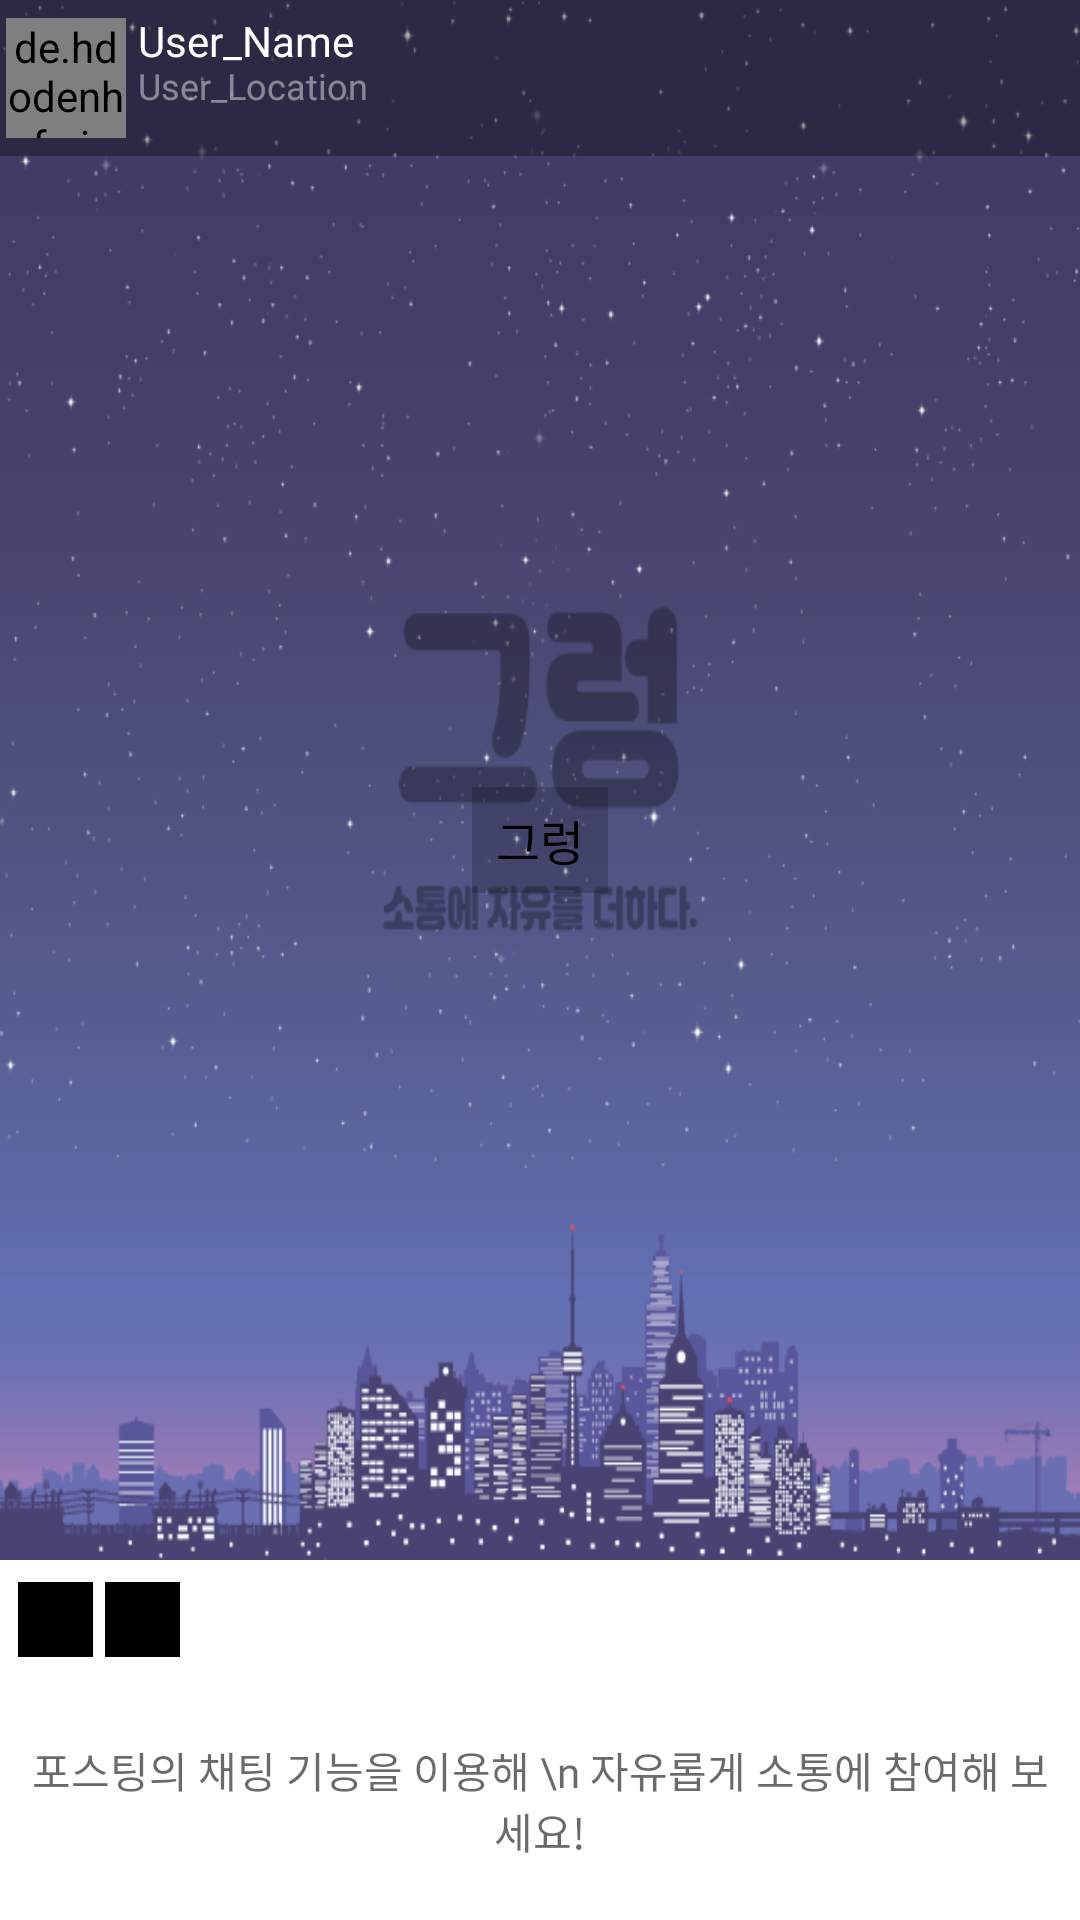

Reconstruct the res/layout file that produces this screen, plus the resources it refers to.
<!-- AndroidManifest.xml: application theme Theme.Grumbling -->
<!-- res/layout/post_view_item.xml -->
<?xml version="1.0" encoding="utf-8"?>
<LinearLayout xmlns:android="http://schemas.android.com/apk/res/android"
    xmlns:app="http://schemas.android.com/apk/res-auto"
    xmlns:tools="http://schemas.android.com/tools"
    android:orientation="vertical"
    android:background="@drawable/chat_reply_under_edge_1dp"
    android:layout_width="match_parent"
    android:layout_height="wrap_content">
    <RelativeLayout
        android:layout_width="match_parent"
        android:layout_height="wrap_content">
    <RelativeLayout
        android:id="@+id/Post_View_Content_Container"
        android:layout_width="match_parent"
        android:layout_height="560dp"
        android:background="@android:color/transparent"
        app:layout_constraintEnd_toEndOf="parent"
        app:layout_constraintStart_toStartOf="parent"
        app:layout_constraintTop_toTopOf="parent">
        <FrameLayout
            android:layout_alignParentTop="true"
            android:background="@color/white"
            android:layout_width="match_parent"
            android:layout_height="520dp">
            <ImageView
                android:id="@+id/Post_View_Background"
                android:background="@drawable/post_default_img"
                android:scaleType="centerCrop"
                android:layout_width="match_parent"
                android:layout_height="match_parent">
            </ImageView>
        </FrameLayout>
            <RelativeLayout
                android:id="@+id/Post_View_Title_Container"
                android:background="@color/Transparent_Black50"
                android:layout_width="match_parent"
                android:paddingLeft="2dp"
                android:paddingTop="6dp"
                android:paddingBottom="6dp"
                android:layout_height="wrap_content">
                <de.hdodenhof.circleimageview.CircleImageView
                    android:id="@+id/Post_View_User_Img"
                    android:layout_width="40dp"
                    android:layout_height="40dp"
                    app:civ_border_color="@color/Theme_Color"
                    app:civ_border_width="0.5dp"
                    android:layout_alignParentLeft="true"
                    android:layout_centerInParent="true"
                    android:src="@drawable/default_profile_img">
                </de.hdodenhof.circleimageview.CircleImageView>
            <TextView
                android:id="@+id/Post_View_User_Name"
                android:text="User_Name"
                android:textSize="14dp"
                android:fontFamily="@font/notosans_medium"
                android:includeFontPadding="false"
                android:textColor="@color/white"
                android:layout_alignParentTop="true"
                android:layout_toRightOf="@+id/Post_View_User_Img"
                android:layout_marginLeft="4dp"
                android:layout_width="wrap_content"
                android:layout_height="wrap_content">
            </TextView>
                <TextView
                    android:id="@+id/Post_User_Location"
                    android:text="User_Location"
                    android:textSize="12dp"
                    android:textColor="@color/trans_60_light_white"
                    android:fontFamily="@font/notosans_medium"
                    android:layout_below="@id/Post_View_User_Name"
                    android:layout_toRightOf="@id/Post_View_User_Img"
                    android:layout_marginLeft="4dp"
                    android:includeFontPadding="false"
                    android:layout_width="wrap_content"
                    android:layout_height="wrap_content">
                </TextView>
            </RelativeLayout>
        <TextView
            android:id="@+id/Post_View_Content"
            android:text="그렁"
            android:background="@color/Transparent_Black30"
            android:fontFamily="@font/notosans_medium"
            android:includeFontPadding="false"
            android:gravity="center"
            android:textSize="16dp"
            android:paddingTop="6dp"
            android:paddingBottom="6dp"
            android:paddingLeft="8dp"
            android:paddingRight="8dp"
            android:textColor="@color/black"
            android:layout_centerInParent="true"
            android:layout_width="wrap_content"
            android:layout_height="wrap_content">
        </TextView>

        <RelativeLayout
            android:id="@+id/Posting_View_Button_Container"
            android:background="@color/Post_View_Button_Color"
            android:layout_alignParentBottom="true"
            android:layout_width="match_parent"
            android:layout_height="40dp">
            <TextView
                android:visibility="gone"
                android:id="@+id/Posting_Favorite_Count_TV"
                android:text="000"
                android:textSize="12dp"
                android:textColor="@color/Theme_Text_Color"
                android:layout_width="wrap_content"
                android:layout_height="wrap_content"
                android:layout_centerInParent="true"
                android:textStyle="bold"
                android:layout_toRightOf="@id/Post_View_Favorite_Circle_CIV">
            </TextView>
            <de.hdodenhof.circleimageview.CircleImageView
                android:id="@+id/Post_View_Favorite_Circle_CIV"
                android:layout_width="25dp"
                android:layout_height="25dp"
                android:layout_marginLeft="6dp"
                android:layout_centerInParent="true"
                android:layout_alignParentLeft="true"
                android:backgroundTint="@color/Theme_Text_Color"
                android:background="@drawable/ic_baseline_favorite_border_24">
            </de.hdodenhof.circleimageview.CircleImageView>

            <TextView
                android:visibility="gone"
                android:id="@+id/Post_Write_Date_TV"
                android:layout_width="wrap_content"
                android:layout_height="wrap_content"
                android:layout_alignParentRight="true"
                android:layout_centerInParent="true"
                android:textColor="@color/Theme_Text_Color"
                android:textStyle="bold"
                android:textSize="12dp">
            </TextView>
            <de.hdodenhof.circleimageview.CircleImageView
                android:id="@+id/Go_Chat_Room_CIV"
                android:layout_width="25dp"
                android:layout_height="25dp"
                android:layout_toRightOf="@id/Posting_Favorite_Count_TV"
                android:background="@drawable/ic_baseline_question_answer_24"
                android:backgroundTint="@color/Theme_Text_Color"
                android:layout_centerInParent="true"
                android:layout_marginLeft="4dp">
            </de.hdodenhof.circleimageview.CircleImageView>
            <de.hdodenhof.circleimageview.CircleImageView
                android:id="@+id/Post_View_Chat_Expand_Imv"
                android:visibility="gone"
                android:layout_alignParentRight="true"
                android:layout_marginRight="12dp"
                android:padding="5dp"
                android:background="@drawable/ic_baseline_expand_more_24"
                android:backgroundTint="@color/Theme_Text_Color"
                android:layout_width="30dp"
                android:layout_height="30dp"
                android:layout_centerInParent="true">
            </de.hdodenhof.circleimageview.CircleImageView>
        </RelativeLayout>
    </RelativeLayout>
        <RelativeLayout
            android:id="@+id/Post_Chat_Conatiner"
            android:layout_below="@id/Post_View_Content_Container"
            android:padding="6dp"
            android:layout_width="match_parent"
            android:layout_height="wrap_content"
            android:background="@color/Theme_Color">
            <TextView
                android:id="@+id/Post_View_No_Chat_TV"
                android:visibility="visible"
                android:fontFamily="@font/notosans_medium"
                android:textColor="@color/Theme_Less_Accent_Color"
                android:textSize="14dp"
                android:layout_centerInParent="true"
                android:gravity="center"
                android:text="포스팅의 채팅 기능을 이용해 \n 자유롭게 소통에 참여해 보세요!"
                android:layout_width="wrap_content"
                android:layout_height="wrap_content">
            </TextView>
            <androidx.recyclerview.widget.RecyclerView
                android:id="@+id/Chat_List_Rcv"
                android:layout_width="match_parent"
                android:layout_height="100dp"
                android:background="@android:color/transparent"
                android:descendantFocusability="blocksDescendants"
                tools:listitem="@layout/other_chatting_item">
            </androidx.recyclerview.widget.RecyclerView>
            <Button
                android:id="@+id/Post_View_Go_ChatRoom_Btn"
                android:padding="12dp"
                android:background="@android:color/transparent"
                android:layout_alignTop="@id/Chat_List_Rcv"
                android:layout_width="match_parent"
                android:layout_height="match_parent"
                android:layout_alignBottom="@id/Chat_List_Rcv">
            </Button>
        </RelativeLayout>
        </RelativeLayout>
</LinearLayout>
<!-- res/layout/other_chatting_item.xml (included above) -->
<?xml version="1.0" encoding="utf-8"?>
<layout xmlns:tools="http://schemas.android.com/tools"
    xmlns:android="http://schemas.android.com/apk/res/android"
    xmlns:app="http://schemas.android.com/apk/res-auto">
<androidx.constraintlayout.widget.ConstraintLayout
    android:layout_width="270dp"
    android:layout_height="wrap_content"
    android:orientation="horizontal"
    android:paddingTop="8dp"
    android:paddingBottom="8dp"
    android:background="@android:color/transparent">

    <androidx.constraintlayout.widget.ConstraintLayout
        android:layout_width="wrap_content"
        android:layout_height="wrap_content"
        app:layout_constraintStart_toStartOf="parent"
        app:layout_constraintTop_toTopOf="parent">

        <de.hdodenhof.circleimageview.CircleImageView
            android:id="@+id/Chatting_User_Img_CIV"
            android:layout_width="35dp"
            android:layout_height="35dp"
            android:src="@drawable/user_profile_default_img"
            app:civ_border_color="@color/Theme_Color"
            app:civ_border_width="0.2dp"
            app:layout_constraintStart_toStartOf="parent"
            app:layout_constraintTop_toTopOf="parent"></de.hdodenhof.circleimageview.CircleImageView>

        <TextView
            android:id="@+id/Chatting_User_Name_TV"
            android:layout_width="wrap_content"
            android:layout_height="wrap_content"
            android:layout_toRightOf="@+id/Chatting_User_Img_CIV"
            android:fontFamily="@font/notosans_medium"
            android:includeFontPadding="false"
            android:text="유저 이름"
            android:textColor="@color/Theme_Text_Color"
            android:textSize="14dp"
            app:layout_constraintStart_toEndOf="@+id/Chatting_User_Img_CIV"
            app:layout_constraintTop_toTopOf="parent"></TextView>

        <RelativeLayout
            android:id="@+id/Chatting_Text_Container"
            android:layout_width="wrap_content"
            android:layout_height="wrap_content"
            android:layout_below="@id/Chatting_User_Name_TV"
            android:layout_toRightOf="@+id/Chatting_User_Img_CIV"
            android:paddingTop="4dp"
            app:layout_constraintStart_toEndOf="@+id/Chatting_User_Img_CIV"
            app:layout_constraintTop_toBottomOf="@+id/Chatting_User_Name_TV">

            <TextView
                android:id="@+id/Chatting_Text_TV"
                android:maxWidth="180dp"
                android:layout_width="wrap_content"
                android:layout_height="wrap_content"
                android:layout_alignParentTop="true"
                android:layout_marginTop="4dp"
                android:background="@drawable/other_chat_background"
                android:fontFamily="@font/notosans_medium"
                android:gravity="left"
                android:includeFontPadding="false"
                android:paddingLeft="8dp"
                android:paddingTop="8dp"
                android:paddingRight="8dp"
                android:paddingBottom="8dp"
                android:text="내용입력창입니다."
                android:textColor="@color/Theme_Text_Color"
                android:textSize="14dp"></TextView>
        </RelativeLayout>

        <TextView
            android:id="@+id/Chatting_WriteDate_TV"
            android:layout_width="wrap_content"
            android:layout_height="wrap_content"
            android:layout_below="@id/Chatting_Text_Container"
            android:layout_alignParentEnd="true"
            android:fontFamily="@font/notosans_regular"
            android:includeFontPadding="false"
            android:text="입력시간"
            android:textColor="@color/Theme_Text_Color"
            android:textSize="7dp"
            app:layout_constraintStart_toEndOf="@+id/Chatting_Text_Container"
            app:layout_constraintTop_toBottomOf="@+id/Chatting_Text_Container"></TextView>
    </androidx.constraintlayout.widget.ConstraintLayout>
</androidx.constraintlayout.widget.ConstraintLayout>
</layout>
<!-- resources referenced by this layout -->
<resources>
  <color name="Post_View_Button_Color">#FFFFFFFF</color>
  <color name="Theme_Color">#FFFFFF</color>
  <color name="Theme_Less_Accent_Color">#95000000</color>
  <color name="Theme_Text_Color">#000000</color>
  <color name="Transparent_Black30">#30000000</color>
  <color name="Transparent_Black50">#50000000</color>
  <color name="black">#FF000000</color>
  <color name="trans_60_light_white">#70FFFFFF</color>
  <color name="white">#FFFFFFFF</color>
  <!-- drawable chat_reply_under_edge_1dp (drawable) -->
  <?xml version="1.0" encoding="utf-8"?>
  <layer-list xmlns:android="http://schemas.android.com/apk/res/android">
      <item
          android:bottom="0.5dp"
          android:top="-0.5dp"
          android:left="-0.5dp"
          android:right="-0.5dp">
          <shape android:shape="rectangle">
              <stroke
                  android:width="0.5dp"
                  android:color="@color/Theme_Less_Accent_Color">
              </stroke>
              <solid android:color="@color/white"></solid>
          </shape>
      </item>
  </layer-list>
  <!-- drawable ic_baseline_expand_more_24 (drawable) -->
  <vector android:height="24dp" android:tint="#020202"
      android:viewportHeight="24" android:viewportWidth="24"
      android:width="24dp" xmlns:android="http://schemas.android.com/apk/res/android">
      <path android:fillColor="@android:color/white" android:pathData="M16.59,8.59L12,13.17 7.41,8.59 6,10l6,6 6,-6z"/>
  </vector>
  <!-- drawable ic_baseline_favorite_border_24 (drawable) -->
  <vector android:height="24dp" android:tint="@color/Transparent_Black50"
      android:viewportHeight="24" android:viewportWidth="24"
      android:width="24dp" xmlns:android="http://schemas.android.com/apk/res/android">
      <path android:fillColor="@android:color/white" android:pathData="M16.5,3c-1.74,0 -3.41,0.81 -4.5,2.09C10.91,3.81 9.24,3 7.5,3 4.42,3 2,5.42 2,8.5c0,3.78 3.4,6.86 8.55,11.54L12,21.35l1.45,-1.32C18.6,15.36 22,12.28 22,8.5 22,5.42 19.58,3 16.5,3zM12.1,18.55l-0.1,0.1 -0.1,-0.1C7.14,14.24 4,11.39 4,8.5 4,6.5 5.5,5 7.5,5c1.54,0 3.04,0.99 3.57,2.36h1.87C13.46,5.99 14.96,5 16.5,5c2,0 3.5,1.5 3.5,3.5 0,2.89 -3.14,5.74 -7.9,10.05z"/>
  </vector>
  <!-- drawable ic_baseline_question_answer_24 (drawable) -->
  <vector android:alpha="0.65" android:height="25dp"
      android:tint="#020202" android:viewportHeight="24"
      android:viewportWidth="24" android:width="25dp" xmlns:android="http://schemas.android.com/apk/res/android">
      <path android:fillColor="@android:color/white" android:pathData="M21,6h-2v9L6,15v2c0,0.55 0.45,1 1,1h11l4,4L22,7c0,-0.55 -0.45,-1 -1,-1zM17,12L17,3c0,-0.55 -0.45,-1 -1,-1L3,2c-0.55,0 -1,0.45 -1,1v14l4,-4h10c0.55,0 1,-0.45 1,-1z"/>
  </vector>
  <!-- drawable other_chat_background (drawable) -->
  <?xml version="1.0" encoding="utf-8"?>
  <shape xmlns:android="http://schemas.android.com/apk/res/android"
      android:shape="rectangle">
  
      <solid android:color="@color/Other_Chat_Item_Backcolor"/>
      <stroke android:color="@android:color/transparent" android:width="0.5dp"/>
      <corners android:radius="10dp"/>
  
  </shape>
  <color name="Other_Chat_Item_Backcolor">#FFFFFF</color>
  <color name="teal_200">#FF03DAC5</color>
  <color name="teal_700">#FF018786</color>
</resources>
